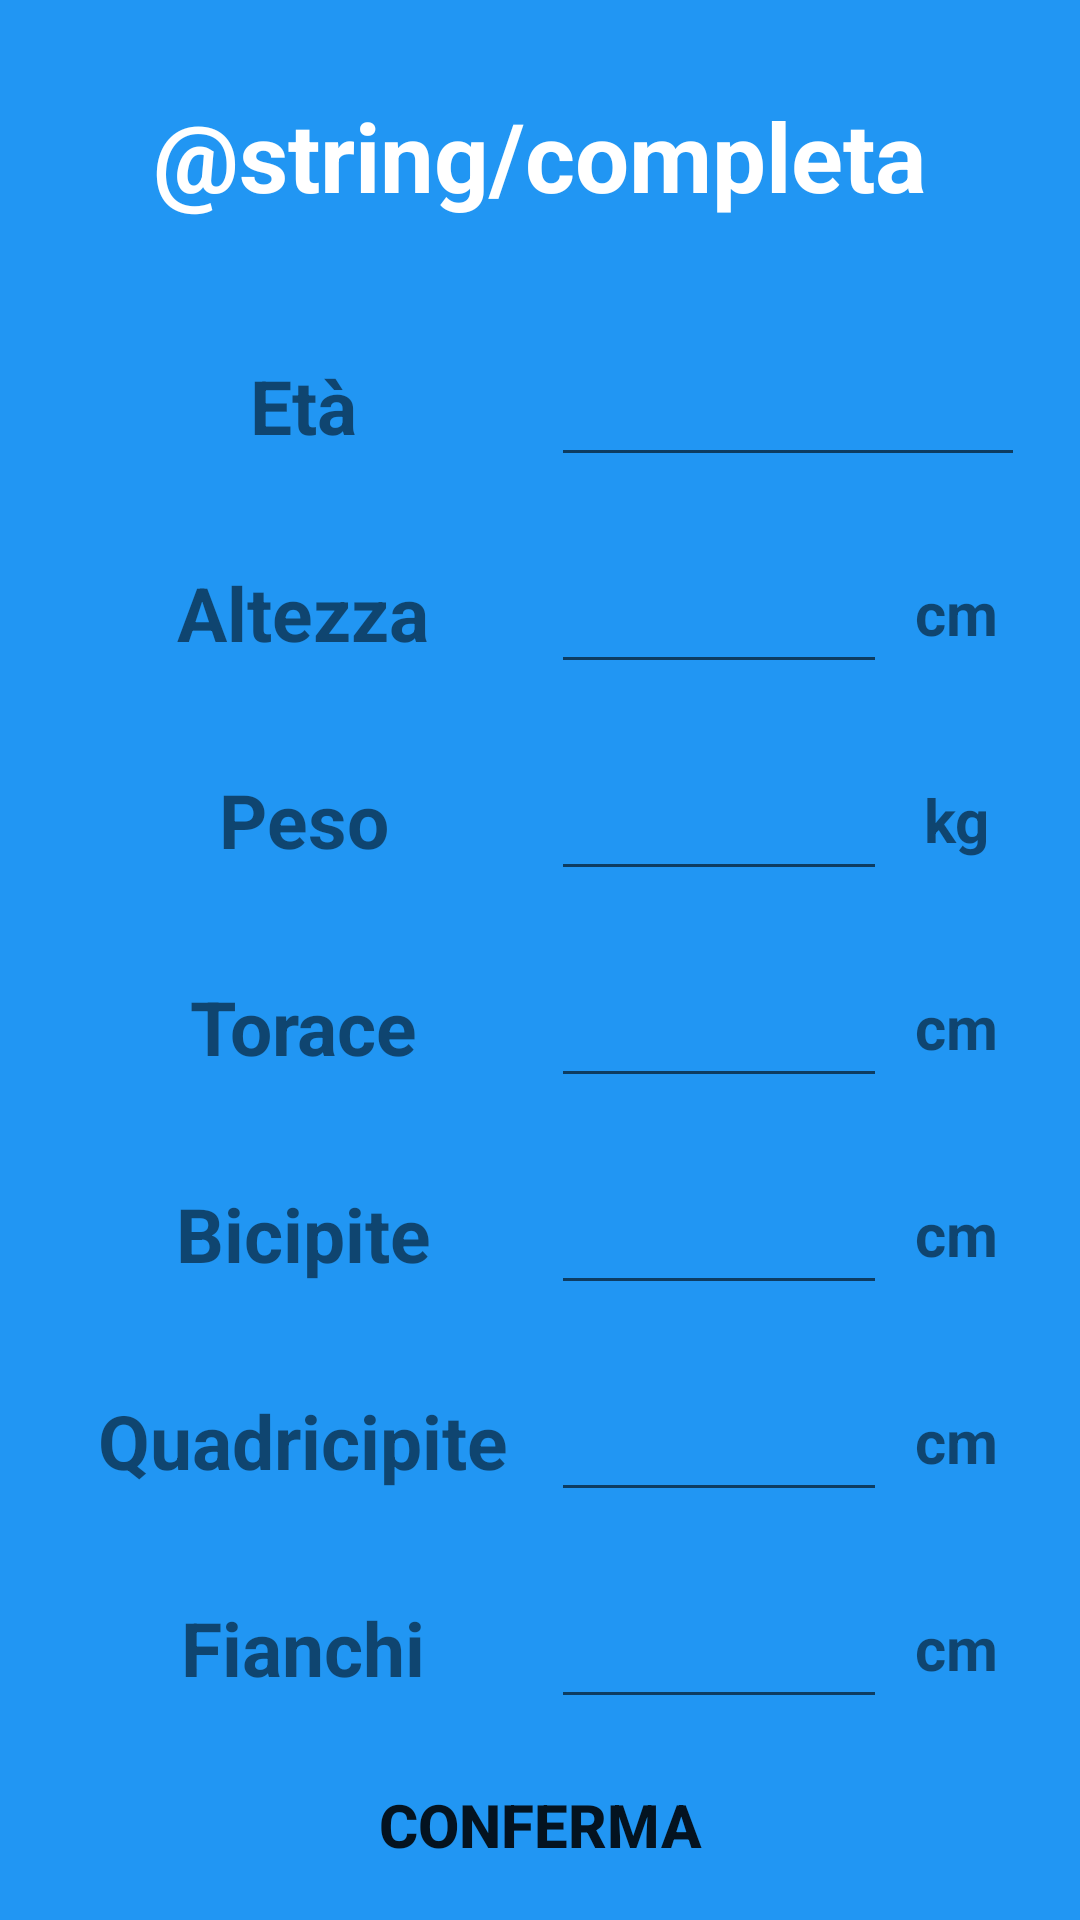

Write the Android layout XML for this screen, with the resource values it uses.
<!-- AndroidManifest.xml: application theme Theme.AppCompat.Light.NoActionBar -->
<!-- res/layout/activity_dati_personali.xml -->
<?xml version="1.0" encoding="utf-8"?>
<androidx.constraintlayout.widget.ConstraintLayout
        xmlns:android="http://schemas.android.com/apk/res/android"
        xmlns:tools="http://schemas.android.com/tools"
        xmlns:app="http://schemas.android.com/apk/res-auto"
        android:layout_width="match_parent"
        android:layout_height="match_parent"
        tools:context=".DatiPersonaliActivity"
        android:background="@color/blue_primary">

    <TextView
            android:text="@string/completa"
            android:layout_width="wrap_content"
            android:layout_height="wrap_content" android:id="@+id/textView2"
            app:layout_constraintStart_toStartOf="parent" app:layout_constraintEnd_toEndOf="parent"
            app:layout_constraintTop_toTopOf="parent" app:layout_constraintBottom_toBottomOf="parent"
            app:layout_constraintHorizontal_bias="0.498" app:layout_constraintVertical_bias="0.051"
            android:textSize="32sp" android:textStyle="bold" android:textAlignment="textStart"
            android:textColor="#FFFFFF"/>
    <LinearLayout
            android:orientation="horizontal"
            android:layout_width="323dp"
            android:layout_height="54dp"
            app:layout_constraintTop_toBottomOf="@+id/textView2" android:layout_marginTop="35dp"
            app:layout_constraintEnd_toEndOf="parent" app:layout_constraintStart_toStartOf="parent"
            android:id="@+id/linearLayout"
    >
        <TextView
                android:text="Età"
                android:layout_width="165dp"
                android:layout_height="match_parent" android:id="@+id/textView3"
                android:textStyle="bold" android:textAlignment="center"
                android:textSize="25sp"
                android:gravity="center"/>
        <EditText

                android:layout_width="0dp"
                android:layout_height="wrap_content"
                android:ems="10"
                android:id="@+id/eta" android:layout_weight="1" android:textSize="25sp"
                android:textColor="#FFFFFF" android:textAlignment="center" android:inputType="numberSigned"/>
    </LinearLayout>
    <LinearLayout
            android:orientation="horizontal"
            android:layout_width="323dp"
            android:layout_height="54dp"
            android:id="@+id/linearLayout3"
            tools:ignore="MissingConstraints" app:layout_constraintTop_toBottomOf="@+id/linearLayout"
            app:layout_constraintStart_toStartOf="parent" app:layout_constraintEnd_toEndOf="parent"
            android:layout_marginTop="15dp">
        <TextView
                android:text="Altezza"
                android:layout_width="165dp"
                android:layout_height="match_parent" android:id="@+id/textView5"
                android:textStyle="bold" android:textAlignment="center"
                android:textSize="25sp"
                android:gravity="center"/>
        <EditText

                android:layout_width="70dp"
                android:layout_height="wrap_content"
                android:inputType="numberSigned"
                android:ems="10"
                android:id="@+id/altezza" android:layout_weight="1" android:textSize="25sp"
                android:textColor="#FFFFFF" android:textAlignment="center"/>
        <TextView
                android:text="cm"
                android:layout_width="4dp"
                android:layout_height="match_parent"
                android:textStyle="bold" android:textAlignment="center"
                android:textSize="20sp"
                android:gravity="center"
                android:id="@+id/textView10" android:layout_weight="1"/>
    </LinearLayout>
    <LinearLayout
            android:orientation="horizontal"
            android:layout_width="323dp"
            android:layout_height="54dp"
            android:id="@+id/linearLayout4"
            tools:ignore="MissingConstraints" app:layout_constraintStart_toStartOf="parent"
            app:layout_constraintTop_toBottomOf="@+id/linearLayout3" app:layout_constraintEnd_toEndOf="parent"
            android:layout_marginTop="15dp">
        <TextView
                android:text="Peso"
                android:layout_width="165dp"
                android:layout_height="match_parent" android:id="@+id/textView6"
                android:textStyle="bold" android:textAlignment="center"
                android:textSize="25sp"
                android:gravity="center"/>
        <EditText

                android:layout_width="70dp"
                android:layout_height="wrap_content"
                android:inputType="numberDecimal"
                android:ems="10"
                android:id="@+id/peso" android:layout_weight="1" android:textSize="25sp"
                android:textColor="#FFFFFF" android:textAlignment="center"/>
        <TextView
                android:text="kg"
                android:layout_width="4dp"
                android:layout_height="match_parent"
                android:textStyle="bold" android:textAlignment="center"
                android:textSize="20sp"
                android:gravity="center"
                android:id="@+id/textView11" android:layout_weight="1"/>
    </LinearLayout>
    <LinearLayout
            android:orientation="horizontal"
            android:layout_width="323dp"
            android:layout_height="54dp"
            android:id="@+id/linearLayout5"
            tools:ignore="MissingConstraints" app:layout_constraintTop_toBottomOf="@+id/linearLayout4"
            app:layout_constraintStart_toStartOf="parent" app:layout_constraintEnd_toEndOf="parent"
            android:layout_marginTop="15dp">
        <TextView
                android:text="Torace"
                android:layout_width="165dp"
                android:layout_height="match_parent" android:id="@+id/textView7"
                android:textStyle="bold" android:textAlignment="center"
                android:textSize="25sp"
                android:gravity="center"/>
        <EditText

                android:layout_width="70dp"
                android:layout_height="wrap_content"
                android:inputType="numberSigned"
                android:ems="10"
                android:id="@+id/petto" android:layout_weight="1" android:textSize="25sp"
                android:textColor="#FFFFFF" android:textAlignment="center"/>
        <TextView
                android:text="cm"
                android:layout_width="4dp"
                android:layout_height="match_parent"
                android:textStyle="bold" android:textAlignment="center"
                android:textSize="20sp"
                android:gravity="center"
                android:id="@+id/textView21" android:layout_weight="1"/>
    </LinearLayout>
    <LinearLayout
            android:orientation="horizontal"
            android:layout_width="323dp"
            android:layout_height="54dp"
            android:id="@+id/linearLayout7"
            tools:ignore="MissingConstraints" app:layout_constraintTop_toBottomOf="@+id/linearLayout5"
            app:layout_constraintStart_toStartOf="parent" app:layout_constraintEnd_toEndOf="parent"
            android:layout_marginTop="15dp">
        <TextView
                android:text="Bicipite"
                android:layout_width="165dp"
                android:layout_height="match_parent" android:id="@+id/textView8"
                android:textStyle="bold" android:textAlignment="center"
                android:textSize="25sp"
                android:gravity="center"/>
        <EditText

                android:layout_width="70dp"
                android:layout_height="wrap_content"
                android:inputType="numberSigned"
                android:ems="10"
                android:id="@+id/braccio" android:layout_weight="1" android:textSize="25sp"
                android:textColor="#FFFFFF" android:textAlignment="center"/>
        <TextView
                android:text="cm"
                android:layout_width="4dp"
                android:layout_height="match_parent"
                android:textStyle="bold" android:textAlignment="center"
                android:textSize="20sp"
                android:gravity="center"
                android:id="@+id/textView31" android:layout_weight="1"/>
    </LinearLayout>
    <LinearLayout
            android:orientation="horizontal"
            android:layout_width="323dp"
            android:layout_height="54dp"
            android:id="@+id/linearLayout9"
            tools:ignore="MissingConstraints" app:layout_constraintTop_toBottomOf="@+id/linearLayout7"
            app:layout_constraintStart_toStartOf="parent" app:layout_constraintEnd_toEndOf="parent"
            android:layout_marginTop="15dp">
        <TextView
                android:text="Quadricipite"
                android:layout_width="165dp"
                android:layout_height="match_parent" android:id="@+id/textView12"
                android:textStyle="bold" android:textAlignment="center"
                android:textSize="25sp"
                android:gravity="center"/>
        <EditText

                android:layout_width="70dp"
                android:layout_height="wrap_content"
                android:inputType="numberSigned"
                android:ems="10"
                android:id="@+id/gamba" android:layout_weight="1" android:textSize="25sp"
                android:textColor="#FFFFFF" android:textAlignment="center"/>
        <TextView
                android:text="cm"
                android:layout_width="4dp"
                android:layout_height="match_parent"
                android:textStyle="bold" android:textAlignment="center"
                android:textSize="20sp"
                android:gravity="center"
                android:id="@+id/textView51" android:layout_weight="1"/>
    </LinearLayout>
    <LinearLayout
            android:orientation="horizontal"
            android:layout_width="323dp"
            android:layout_height="54dp"
            android:id="@+id/linearLayout11"
            tools:ignore="MissingConstraints" app:layout_constraintTop_toBottomOf="@+id/linearLayout9"
            app:layout_constraintStart_toStartOf="parent" app:layout_constraintEnd_toEndOf="parent"
            android:layout_marginTop="15dp">
        <TextView
                android:text="Fianchi"
                android:layout_width="165dp"
                android:layout_height="match_parent" android:id="@+id/textView24"
                android:textStyle="bold" android:textAlignment="center"
                android:textSize="25sp"
                android:gravity="center"/>
        <EditText

                android:layout_width="70dp"
                android:layout_height="wrap_content"
                android:inputType="numberSigned"
                android:ems="10"
                android:id="@+id/fianchi" android:layout_weight="1" android:textSize="25sp"
                android:textColor="#FFFFFF" android:textAlignment="center"/>
        <TextView
                android:text="cm"
                android:layout_width="4dp"
                android:layout_height="match_parent"
                android:textStyle="bold" android:textAlignment="center"
                android:textSize="20sp"
                android:gravity="center"
                android:id="@+id/textView54" android:layout_weight="1"/>
    </LinearLayout>
    <Button
            android:text="Conferma"
            android:layout_width="170dp"
            android:layout_height="50dp" android:id="@+id/btnConferma"
            app:layout_constraintStart_toStartOf="parent" app:layout_constraintEnd_toEndOf="parent"
            app:layout_constraintBottom_toBottomOf="parent" app:layout_constraintTop_toBottomOf="@+id/linearLayout11"
            android:textAlignment="center" android:textStyle="bold" android:background="@drawable/btn_bg"
            android:textSize="20sp"/>


</androidx.constraintlayout.widget.ConstraintLayout>
<!-- resources referenced by this layout -->
<resources>
  <color name="blue_primary">#2196F3</color>
</resources>
